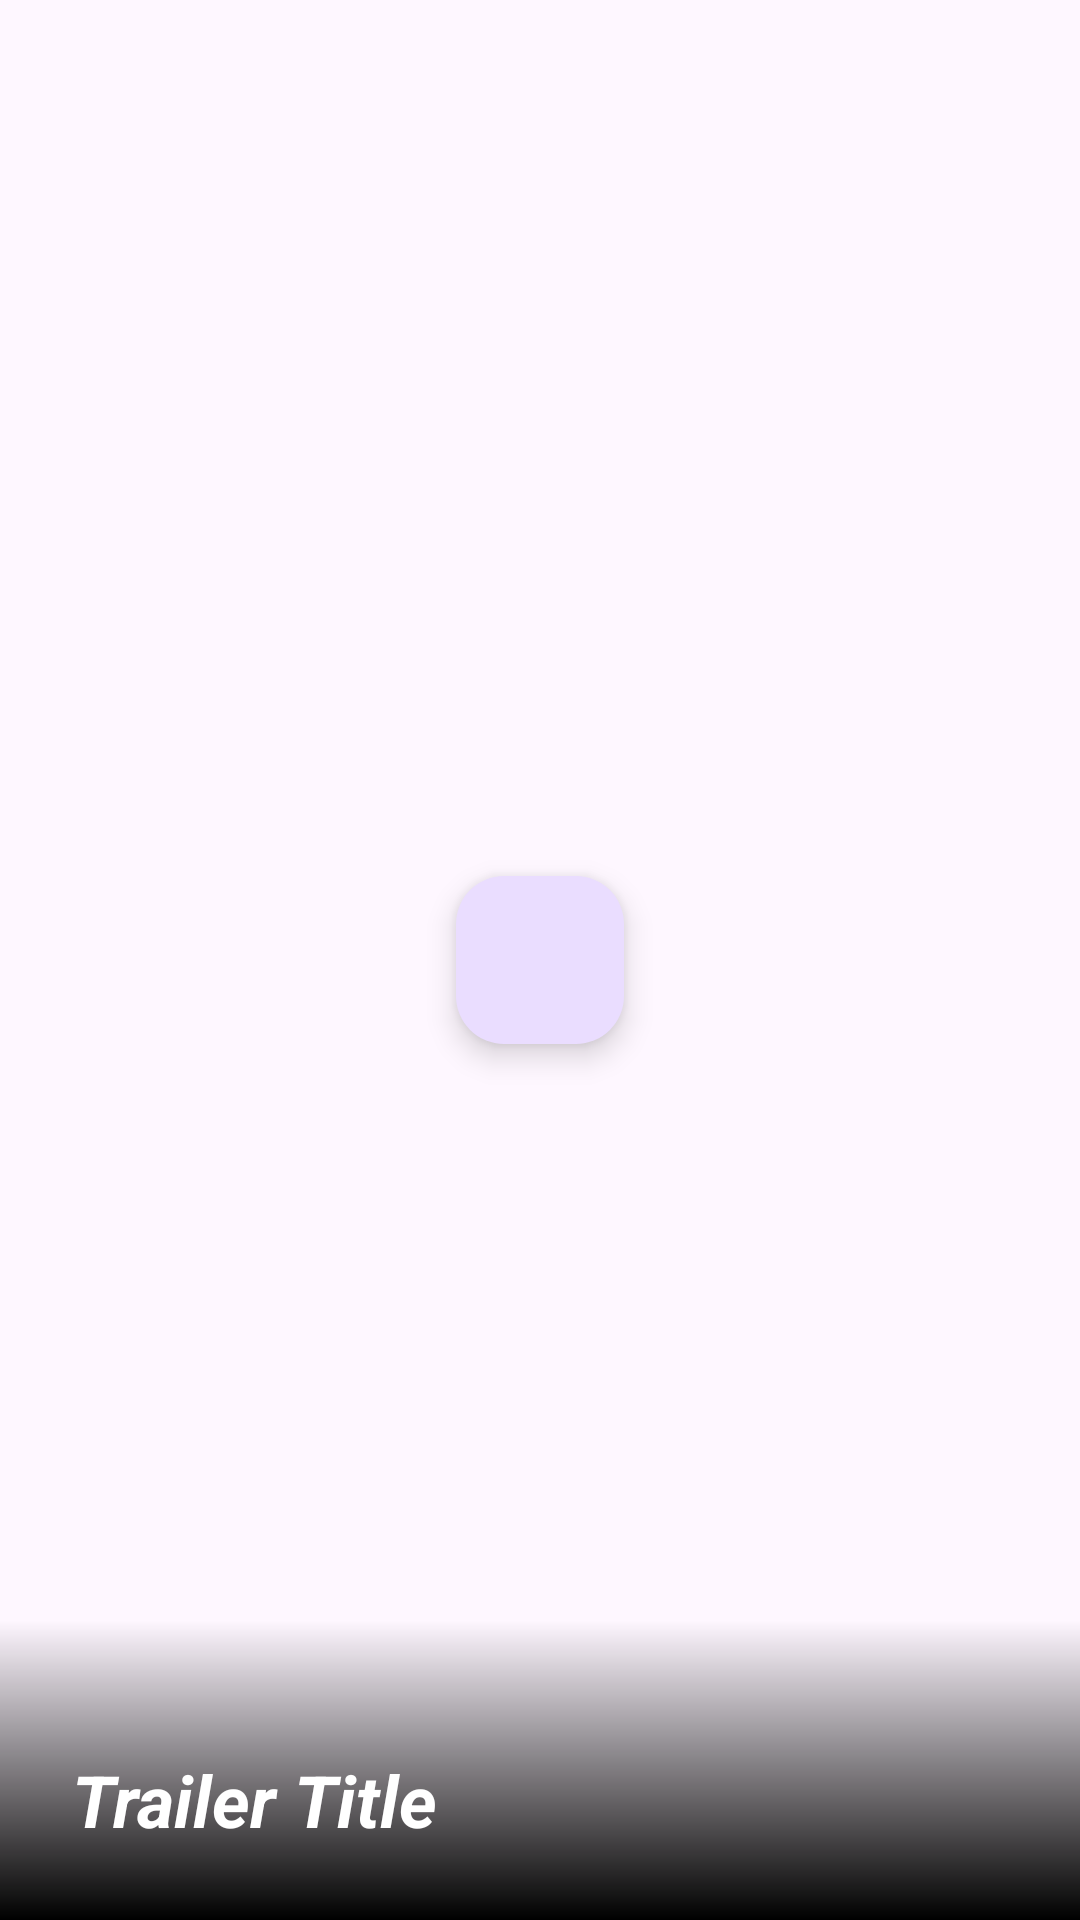

Reconstruct the res/layout file that produces this screen, plus the resources it refers to.
<!-- AndroidManifest.xml: application theme Theme.StreamingVideoPrivateApp4 -->
<!-- res/layout/slider_item.xml -->
<?xml version="1.0" encoding="utf-8"?>
<androidx.constraintlayout.widget.ConstraintLayout xmlns:android="http://schemas.android.com/apk/res/android"
    xmlns:app="http://schemas.android.com/apk/res-auto"
    xmlns:tools="http://schemas.android.com/tools"
    android:layout_width="match_parent"
    android:layout_height="275dp">

    <ImageView
        android:id="@+id/image_thumbnail"
        android:layout_width="0dp"
        android:layout_height="0dp"
        android:scaleType="centerCrop"
        app:layout_constraintBottom_toBottomOf="parent"
        app:layout_constraintEnd_toEndOf="parent"
        app:layout_constraintStart_toStartOf="parent"
        app:layout_constraintTop_toTopOf="parent"
        app:srcCompat="@drawable/ic_launcher_background" />

    <com.google.android.material.floatingactionbutton.FloatingActionButton
        android:id="@+id/floatingActionButton"
        android:layout_width="wrap_content"
        android:layout_height="wrap_content"
        android:clickable="true"
        app:layout_constraintBottom_toBottomOf="parent"
        app:layout_constraintEnd_toEndOf="parent"
        app:layout_constraintStart_toStartOf="@+id/image_thumbnail"
        app:layout_constraintTop_toTopOf="@+id/image_thumbnail"
        app:srcCompat="@drawable/ic_play_button" />

    <ImageView
        android:id="@+id/imageView2"
        android:layout_width="0dp"
        android:layout_height="100dp"
        app:layout_constraintBottom_toBottomOf="@+id/image_thumbnail"
        app:layout_constraintEnd_toEndOf="parent"
        app:layout_constraintStart_toStartOf="parent"
        app:srcCompat="@drawable/gradiant_bg" />

    <TextView
        android:paddingBottom="24dp"
        android:id="@+id/trailer_title"
        android:layout_width="0dp"
        android:layout_height="wrap_content"
        android:text="Trailer Title"
        android:layout_marginStart="24dp"
        android:layout_marginEnd="24dp"
        android:textColor="@color/white"
        android:textSize="24sp"
        android:textStyle="bold|italic"
        app:layout_constraintBottom_toBottomOf="parent"
        app:layout_constraintEnd_toEndOf="@+id/imageView2"
        app:layout_constraintStart_toStartOf="@+id/imageView2" />

</androidx.constraintlayout.widget.ConstraintLayout>
<!-- resources referenced by this layout -->
<resources>
  <color name="white">#FFFFFFFF</color>
  <!-- drawable gradiant_bg (drawable) -->
  <?xml version="1.0" encoding="utf-8"?>
  <shape xmlns:android="http://schemas.android.com/apk/res/android">
  
      <gradient
          android:endColor="@color/black"
          android:startColor="@android:color/transparent"
          android:angle="270"
          />
  </shape>
  <style name="Theme.StreamingVideoPrivateApp4" parent="Base.Theme.StreamingVideoPrivateApp4" />
  <color name="black">#FF000000</color>
  <style name="Base.Theme.StreamingVideoPrivateApp4" parent="Theme.Material3.DayNight.NoActionBar">
          
          
      </style>
</resources>
